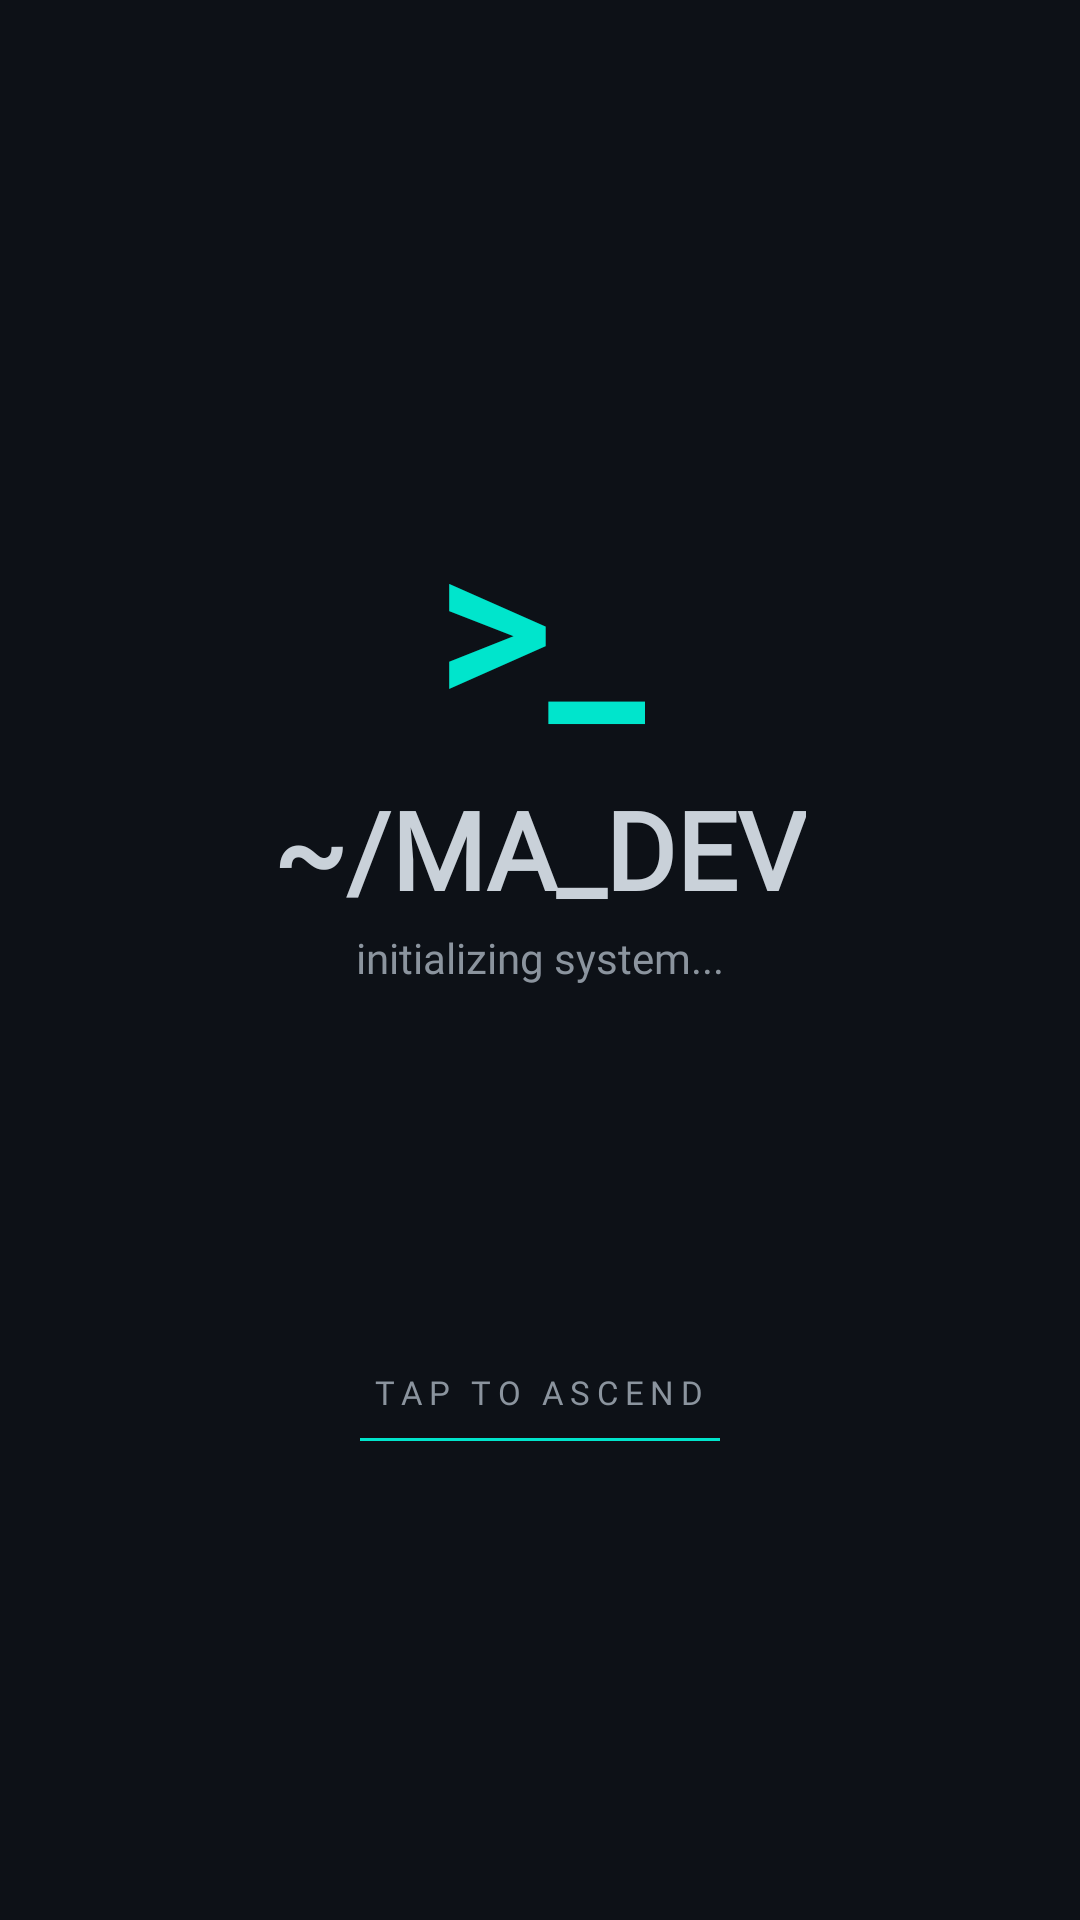

The Android layout XML behind this screen, and the referenced resources:
<!-- AndroidManifest.xml: application theme Theme.MADevMarketplace -->
<!-- res/layout/activity_auth.xml -->
<?xml version="1.0" encoding="utf-8"?>
<androidx.constraintlayout.widget.ConstraintLayout xmlns:android="http://schemas.android.com/apk/res/android"
    xmlns:app="http://schemas.android.com/apk/res-auto"
    xmlns:tools="http://schemas.android.com/tools"
    android:layout_width="match_parent"
    android:layout_height="match_parent"
    android:background="@drawable/bg_dot_grid">

    
    <LinearLayout
        android:id="@+id/ll_splash"
        android:layout_width="match_parent"
        android:layout_height="match_parent"
        android:gravity="center"
        android:orientation="vertical"
        android:visibility="visible"
        android:background="@color/bg_dark">

        <TextView
            android:id="@+id/tv_cursor"
            android:layout_width="wrap_content"
            android:layout_height="wrap_content"
            android:fontFamily="@font/jetbrains_mono"
            android:text=">_"
            android:textColor="@color/teal_primary"
            android:textSize="72sp"
            android:textStyle="bold"
            tools:alpha="1" />

        <TextView
            android:layout_width="wrap_content"
            android:layout_height="wrap_content"
            android:fontFamily="@font/jetbrains_mono"
            android:text="~/MA_DEV"
            android:includeFontPadding="false"
            android:textColor="@color/text_primary"
            android:textSize="36sp"
            android:textStyle="bold"
            android:layout_marginTop="8dp" />

        <TextView
            android:layout_width="wrap_content"
            android:layout_height="wrap_content"
            android:fontFamily="@font/inter"
            android:text="initializing system..."
            android:textColor="@color/text_muted"
            android:textSize="14sp"
            android:layout_marginTop="4dp" />

        <TextView
            android:id="@+id/tv_tap_to_ascend"
            android:layout_width="wrap_content"
            android:layout_height="wrap_content"
            android:layout_marginTop="128dp"
            android:fontFamily="@font/inter"
            android:letterSpacing="0.2"
            android:text="TAP TO ASCEND"
            android:textColor="@color/text_muted"
            android:textSize="11sp" />

        <View
            android:layout_width="120dp"
            android:layout_height="1dp"
            android:layout_marginTop="8dp"
            android:background="@color/teal_primary" />

    </LinearLayout>

    
    <ScrollView
        android:id="@+id/sv_auth"
        android:layout_width="match_parent"
        android:layout_height="match_parent"
        android:fillViewport="true"
        android:visibility="gone">

        <LinearLayout
            android:layout_width="match_parent"
            android:layout_height="wrap_content"
            android:orientation="vertical"
            android:padding="32dp"
            android:gravity="center_vertical">

            <TextView
                android:id="@+id/tv_auth_path"
                android:layout_width="wrap_content"
                android:layout_height="wrap_content"
                style="@style/TextAppearance.MADev.Terminal"
                android:text="~/AUTH/LOGIN"
                android:layout_marginBottom="16dp" />

            <TextView
                android:id="@+id/tv_auth_title"
                style="@style/TextAppearance.MADev.H1"
                android:layout_width="wrap_content"
                android:layout_height="wrap_content"
                android:text="LOGIN_OPERATOR"
                android:layout_marginBottom="32dp" />

            <com.google.android.material.textfield.TextInputLayout
                android:id="@+id/til_email"
                style="@style/Widget.MADev.TextInputLayout"
                android:layout_width="match_parent"
                android:layout_height="wrap_content"
                android:layout_marginBottom="16dp"
                android:hint="USER_IDENTITY">
                <com.google.android.material.textfield.TextInputEditText
                    android:id="@+id/et_email"
                    android:layout_width="match_parent"
                    android:layout_height="wrap_content"
                    android:inputType="textEmailAddress"
                    android:fontFamily="@font/jetbrains_mono" />
            </com.google.android.material.textfield.TextInputLayout>

            <com.google.android.material.textfield.TextInputLayout
                android:id="@+id/til_password"
                style="@style/Widget.MADev.TextInputLayout"
                android:layout_width="match_parent"
                android:layout_height="wrap_content"
                android:layout_marginBottom="32dp"
                android:hint="ACCESS_KEY"
                app:passwordToggleEnabled="true">
                <com.google.android.material.textfield.TextInputEditText
                    android:id="@+id/et_password"
                    android:layout_width="match_parent"
                    android:layout_height="wrap_content"
                    android:inputType="textPassword"
                    android:fontFamily="@font/jetbrains_mono" />
            </com.google.android.material.textfield.TextInputLayout>

            <com.google.android.material.button.MaterialButton
                android:id="@+id/btn_signin"
                style="@style/Widget.MADev.Button"
                android:layout_width="match_parent"
                android:layout_height="wrap_content"
                android:layout_marginBottom="12dp"
                android:text="INITIALIZE_SESSION" />

            <com.google.android.material.button.MaterialButton
                android:id="@+id/btn_signup"
                style="@style/Widget.MADev.Button.Outline"
                android:layout_width="match_parent"
                android:layout_height="wrap_content"
                android:text="ESTABLISH_IDENTITY" />

            <com.google.android.material.progressindicator.LinearProgressIndicator
                android:id="@+id/loading"
                android:layout_width="match_parent"
                android:layout_height="wrap_content"
                android:layout_marginTop="24dp"
                android:visibility="gone"
                app:indicatorColor="@color/teal_primary"
                android:indeterminate="true" />

            <TextView
                android:id="@+id/tv_error"
                android:layout_width="wrap_content"
                android:layout_height="wrap_content"
                style="@style/TextAppearance.MADev.Terminal"
                android:textColor="@color/danger"
                android:visibility="gone"
                android:layout_marginTop="16dp" />

        </LinearLayout>
    </ScrollView>

</androidx.constraintlayout.widget.ConstraintLayout>
<!-- resources referenced by this layout -->
<resources>
  <color name="bg_dark">#0D1117</color>
  <color name="danger">#DA3633</color>
  <color name="teal_primary">#00E5CC</color>
  <color name="text_muted">#8B949E</color>
  <color name="text_primary">#C9D1D9</color>
  <!-- drawable bg_dot_grid (drawable) -->
  <?xml version="1.0" encoding="utf-8"?>
  <layer-list xmlns:android="http://schemas.android.com/apk/res/android">
      <item>
          <shape android:shape="rectangle">
              <solid android:color="@color/bg_dark" />
          </shape>
      </item>
      <item>
          <bitmap
              android:src="@drawable/ic_dot_pattern"
              android:tileMode="repeat"
              android:alpha="0.05"
              android:tint="@color/teal_primary" />
      </item>
  </layer-list>
  <style name="TextAppearance.MADev.H1" parent="TextAppearance.MaterialComponents.Headline4">
          <item name="fontFamily">@font/jetbrains_mono</item>
          <item name="android:textColor">@color/text_primary</item>
          <item name="android:textSize">28sp</item>
          <item name="android:textStyle">bold</item>
      </style>
  <style name="TextAppearance.MADev.Terminal" parent="TextAppearance.MADev.Caption">
          <item name="fontFamily">@font/jetbrains_mono</item>
          <item name="android:textColor">@color/teal_primary</item>
          <item name="android:textSize">11sp</item>
          <item name="android:letterSpacing">0.1</item>
      </style>
  <style name="Widget.MADev.Button" parent="Widget.MaterialComponents.Button">
          <item name="android:minHeight">56dp</item>
          <item name="cornerRadius">8dp</item>
          <item name="backgroundTint">@color/teal_primary</item>
          <item name="android:textColor">@color/text_on_primary</item>
          <item name="fontFamily">@font/jetbrains_mono</item>
          <item name="android:textSize">14sp</item>
          <item name="android:textStyle">bold</item>
          <item name="android:letterSpacing">0.05</item>
          <item name="elevation">2dp</item>
      </style>
  <style name="Widget.MADev.Button.Outline" parent="Widget.MaterialComponents.Button.OutlinedButton">
          <item name="android:minHeight">56dp</item>
          <item name="cornerRadius">8dp</item>
          <item name="strokeColor">@color/teal_primary</item>
          <item name="strokeWidth">1dp</item>
          <item name="android:textColor">@color/teal_primary</item>
          <item name="fontFamily">@font/jetbrains_mono</item>
          <item name="android:textSize">14sp</item>
          <item name="elevation">0dp</item>
      </style>
  <style name="TextAppearance.MADev.Caption" parent="TextAppearance.MaterialComponents.Caption">
          <item name="fontFamily">@font/inter</item>
          <item name="android:textColor">@color/text_muted</item>
          <item name="android:textSize">12sp</item>
      </style>
  <color name="text_on_primary">#0D1117</color>
  <color name="surface_lowest">#000000</color>
  <color name="border_ghost">#30363D</color>
  <color name="status_bar">#0D1117</color>
  <color name="nav_bg">#161B22</color>
  <color name="teal_glow">#58A6FF</color>
  <color name="surface">#161B22</color>
  <style name="Widget.MADev.TextInputEditText" parent="Widget.MaterialComponents.TextInputEditText.OutlinedBox">
          <item name="android:textColor">@color/text_primary</item>
          <item name="android:minHeight">52dp</item>
          <item name="fontFamily">@font/inter</item>
      </style>
</resources>
